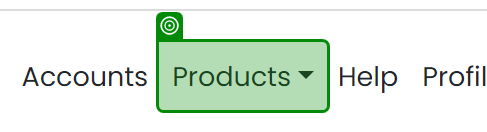
Task: Creating first Test Automation Project as part of UiPath Test Suite Traininig
Workflow: LoanApplication

Step 1: select "Loans" in the link in window 'UiBank' (chrome.exe)

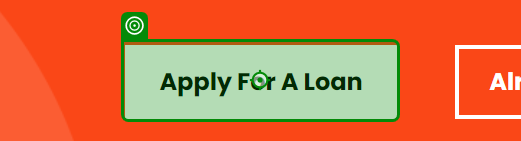
Step 2: click on the button in window 'UiBank' (chrome.exe)

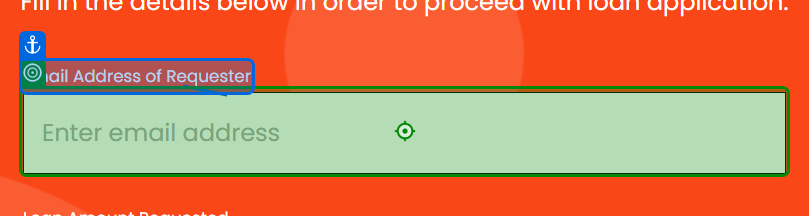
Step 3: type [in_Email] into the text box 'email' in window 'UiBank' (chrome.exe)

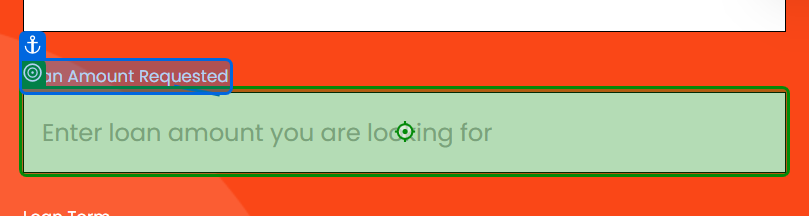
Step 4: type [in_LoanAmount] into the text box 'amount' in window 'UiBank' (chrome.exe)

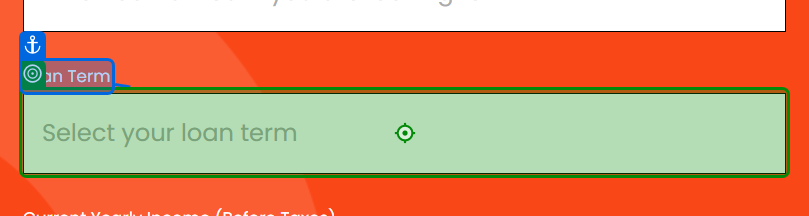
Step 5: type [in_Tenure] into the drop-down 'term' in window 'UiBank' (chrome.exe)

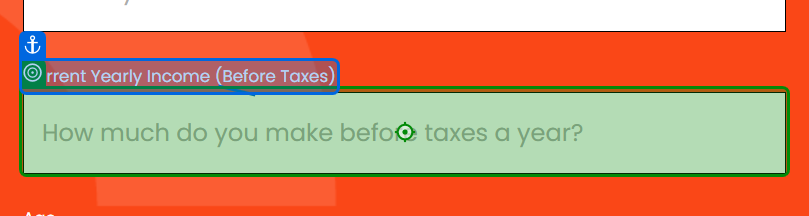
Step 6: type [in_Salary] into the text box 'income' in window 'UiBank' (chrome.exe)

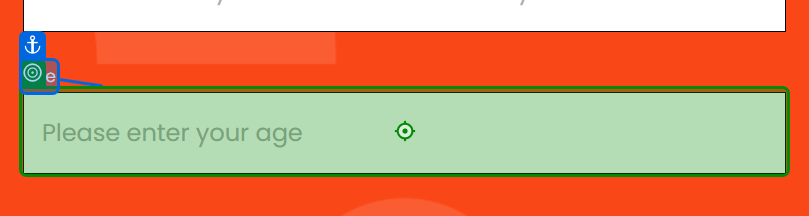
Step 7: type [in_Age] into the text box 'age' in window 'UiBank' (chrome.exe)

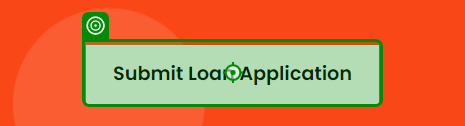
Step 8: click on the button in window 'UiBank' (chrome.exe)
